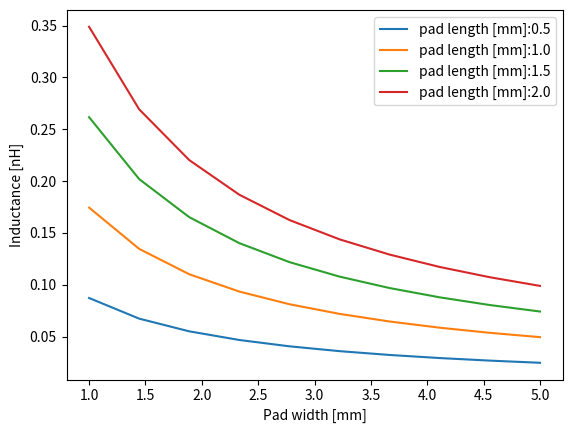
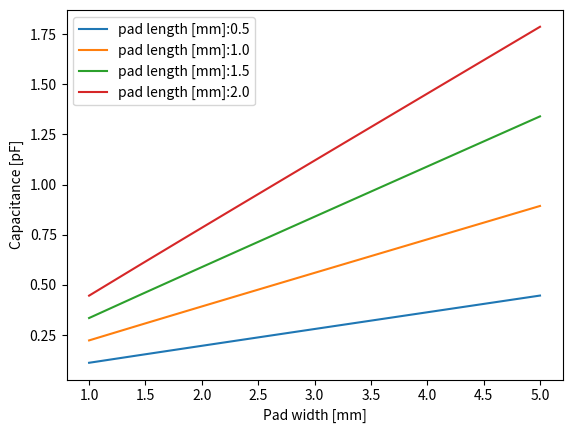

The script that saved these images, in order:
# This program is meant for calculating inductances and capacitances in microstrip lines - for example, in a PCB!
# Equations are based off:
# https://resources.altium.com/p/pcb-trace-inductance-and-width-how-wide-too-wide

from matplotlib import pyplot as plt
import numpy as np
pi = np.pi
e = np.e


def main():
    print("\n\n\nLet's calculate some impedances!\n\n")
    
    # Note: board thickness is 1.6 mm but we have 8 layers
    # material: Tg150 FR-4
    # Typical dielectric constant values found in dielectric materials commonly used in PCBs 
    # are between 3.5 and 5.5, but this value is strictly dependent on the signal frequency and 
    # decreases as it increases. For FR4, varies from 3.8 to 4.8. Let's take 4.3
    
    # 1 oz -> 1.2 mils
    # bias trace length is 10 mm
    # bias pad in SA13/StarCRYO footprint is 1x1 mm
    
    # PCB PARAMETERS
    h = 1.6 / 7 /1000 # [meters] height of dielectric (distance between trace/microstrip and ground). 
                # we have 8 layers and the board thickness is 1.6 mm, so the ground plane is a distance of 1.6/7 mm
    t = 1.2/1000 * 2.54/100 # [meters] thickness of copper layer
    epsilon_r = 4.3 #  [unitless] relative permittivity 
    
    # Checking that the inductance of the bias trace is correct:
    w = 0.127/1000 # [meters] width of trace
    d = 10e-3 # [meters] -- 10 mm

    L_bias, C_bias = calculate_pad_L_and_C(d, w, h, t, epsilon_r)
    print("L_bias: ", L_bias * 1e9 , " nH ")
    
    # NOW LET'S SEE WHAT HAPPENS TO THE PADS AS WE INCREASE THEIR SIDE
    d = 1e-3 # 1 mm
    w = 1e-3 # 1 mm
    L0, C0 = calculate_pad_L_and_C(d, w, h, t, epsilon_r)
    
    print(" 1x1 mm pad:")
    print("L0: ", L0*1e9 , " nH ")
    print("C0: ", C0*1e12, " pF")
    
    # Now let's see what happens as we expand the pads
    d_array = np.linspace(0.5, 2.0, 4) * 1e-3 # [meters]
    w_array = np.linspace(1, 5, 10) * 1e-3 #[meters]
    
    L_matrix = np.zeros((4, 10)) 
    C_matrix = np.zeros((4,10)) 
    
    d_c = -1 # d counter
    
    for d in d_array:
        d_c = d_c + 1
        w_c = -1 # w counter
        for w in w_array:
            w_c = w_c + 1 
            L, C = calculate_pad_L_and_C(d, w, h, t, epsilon_r)
            L_matrix[d_c, w_c] = L
            C_matrix[d_c, w_c] = C
            
        plt.figure(1)
        plt.plot(w_array*1e3, L_matrix[d_c, :]*1e9, label='pad length [mm]:' + str(d*1e3))
        plt.xlabel("Pad width [mm]")
        plt.ylabel("Inductance [nH]")
        plt.legend()    
        
        plt.figure(2)
        plt.plot(w_array*1e3, C_matrix[d_c, :]*1e12, label='pad length [mm]:' + str(d*1e3))
        plt.xlabel("Pad width [mm]")
        plt.ylabel("Capacitance [pF]")
        plt.legend()   
    
    
    ################
    plt.show()
    print("---\nThe end. \n\n\n")

def calculate_pad_L_and_C(d:float, w:float, h:float, t:float, epsilon_r:float):
    """Calculate the inductance and capacitance of a pad in a PCB

    Args:
        d (float): length of pad [m]
        w (float): width of pad  [m]
        h (float): height of dielectric (distance betwen pad and ground plane) [m]
        t (float): thickness of copper layer [m]
        epsilon_r (float): dielectric constant / relative permittivity
    """
    # calculate w_prime:
    w_prime = calculate_w_prime(w, epsilon_r, t, h)
    
    # calculate impedance Z0:
    Z0 = calculate_Z0(epsilon_r, w_prime, h)
    
    # calculate effective epsilon:
    epsilon_eff = calculate_epsilon_eff(epsilon_r, h, w)
    
    # calculate L and C
    
    L_per_meter = calculate_L_per_meter(Z0, epsilon_eff)
    
    C_per_meter = calculate_C_per_meter(L_per_meter, Z0)
    
    # print("w: ", w)
    # print("w': ", w_prime)
    # print("Z0: ", Z0)
    # print("epsilon eff: ", epsilon_eff)
    # print("L: ", L_per_meter)
    # print("C: ", C_per_meter)
    
    L = d * L_per_meter
    C = d * C_per_meter
    
    return L, C
    
def calculate_Z0(epsilon_r, w_prime, h):
    """Function to calculate impedance

    Args:
        epsilon_r (_type_): _description_
        omega_prime (_type_): _description_
        h (_type_): _description_
    """
    
    Z0 = 60 / ( (2*epsilon_r + 2)**0.5 ) * np.log(1 + 4*h/w_prime * ( (14+8/epsilon_r)/11 * (4*h/w_prime) + \
        np.sqrt( ((14+8/epsilon_r)/11)**2 * (4*h/w_prime)**2 + pi**2  * (1+1/epsilon_r)/2 )) )
    
    return Z0

def calculate_w_prime(w : float, epsilon_r:float, t:float, h:float):
    """Function to calculate w_prime, which I think is an effective width of the microstrip

    Args:
        w (float): _description_
    """
    
    w_prime = w + (1+1/epsilon_r)/2 * (t/pi) * np.log( 4*e / ( (t/h)**2 + ( (1/pi) / (w/t + 1.1)**2 )))
    
    return w_prime

def calculate_epsilon_eff(epsilon_r:float, h:float, w:float):
    """function to calculate effective dielectric constant

    Args:
        epsilon_r (float): _description_
        h (float): _description_
        w (float): _description_
    """

    if w < h:
        epsilon_eff = (epsilon_r+ 1 )/2 + (epsilon_r - 1)/2 * (( 1 + 12*h/w)**(-0.5) + 0.004 * (1-w/h)**2 )
        
    else:
        epsilon_eff = (epsilon_r+ 1 )/2 + (epsilon_r - 1)/2 * (1 + 12*h/w)**(-0.5)
        
    return epsilon_eff


def calculate_L_per_meter(Z0:float, epsilon_eff:float, c_vac=3.0e8):
    """function to calculate the inductance per unit length of trace
    
    L = Z0/c_vac * np.sqrt(epsilon_eff)
    
    checking units: 
    [Z0] = ohms
    [c_vac] = m/s
    [epsilon_eff] = unitless
    
    so the units are ohms*sec/meters
    
    impedance of inductor is: Z = i omega L , so [L] = [Z]/[omega] = [ohms]/([1/s]) = [omhs][s]
    so to get the actual inductance just multiply L here by distance in METERS.
    
    Args:
        Z0 (float): _description_
        epsilon_eff (float): _description_
    """
    
    L_per_meter = Z0/c_vac * np.sqrt(epsilon_eff)
    
    return L_per_meter
    
def calculate_C_per_meter(L_per_meter:float, Z0:float):
    """function to calculate capacitance of trace

    Args:
        L (float): inductance per meter of trace
        Z0 (float): _description_
    """
    
    C_per_meter = L_per_meter/(Z0**2)
    
    return C_per_meter

if __name__ == "__main__":
    main()